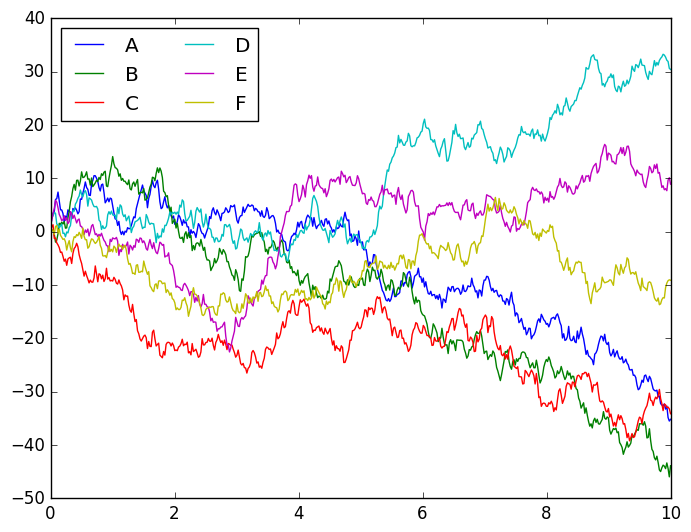

The matplotlib source for this figure:
# -*- coding: utf-8 -*-
"""
[redacted]
"""

#Seaborne1
import matplotlib.pyplot as plt
#import matplotlib as plt

plt.style.use('classic')
#%matplotlib inline
import numpy as np
import pandas as pd

#data
rng = np.random.RandomState(0)
x = np.linspace(0,10, 500)
x
y = np.cumsum(rng.randn(500,6),0)
y
print(y.sum())
y.mean()
len(y)
plt.plot(x,y)
plt.legend('ABCDEF', ncol=2, loc='upper left')
plt.show()

#run through prompt : c>python seaborn1.py
#select lines 24 to 26 and run as selection
